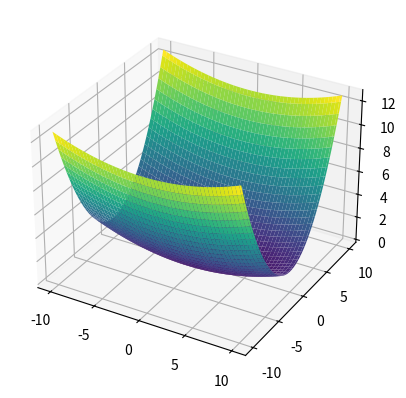

Python code for this plot:
# -*- coding: utf-8 -*-
"""
Created on Fri Aug  9 23:38:19 2024

@author: User
"""
#Plot a surface of an elliptical paraboloid x^2/64+y^2/9=z

import numpy as np
import matplotlib.pyplot as plt

ax = plt.axes(projection = '3d')

a = 8
b = 3
theta = np.linspace(0,2*np.pi, 100)


x = np.linspace(-10,10,100)
y = np.linspace(-10,10,100)

x,y = np.meshgrid(x,y)
z = (x**2/a**2)+(y**2/b**2)

ax.plot_surface(x,y,z,cmap ='viridis')
plt.show()
